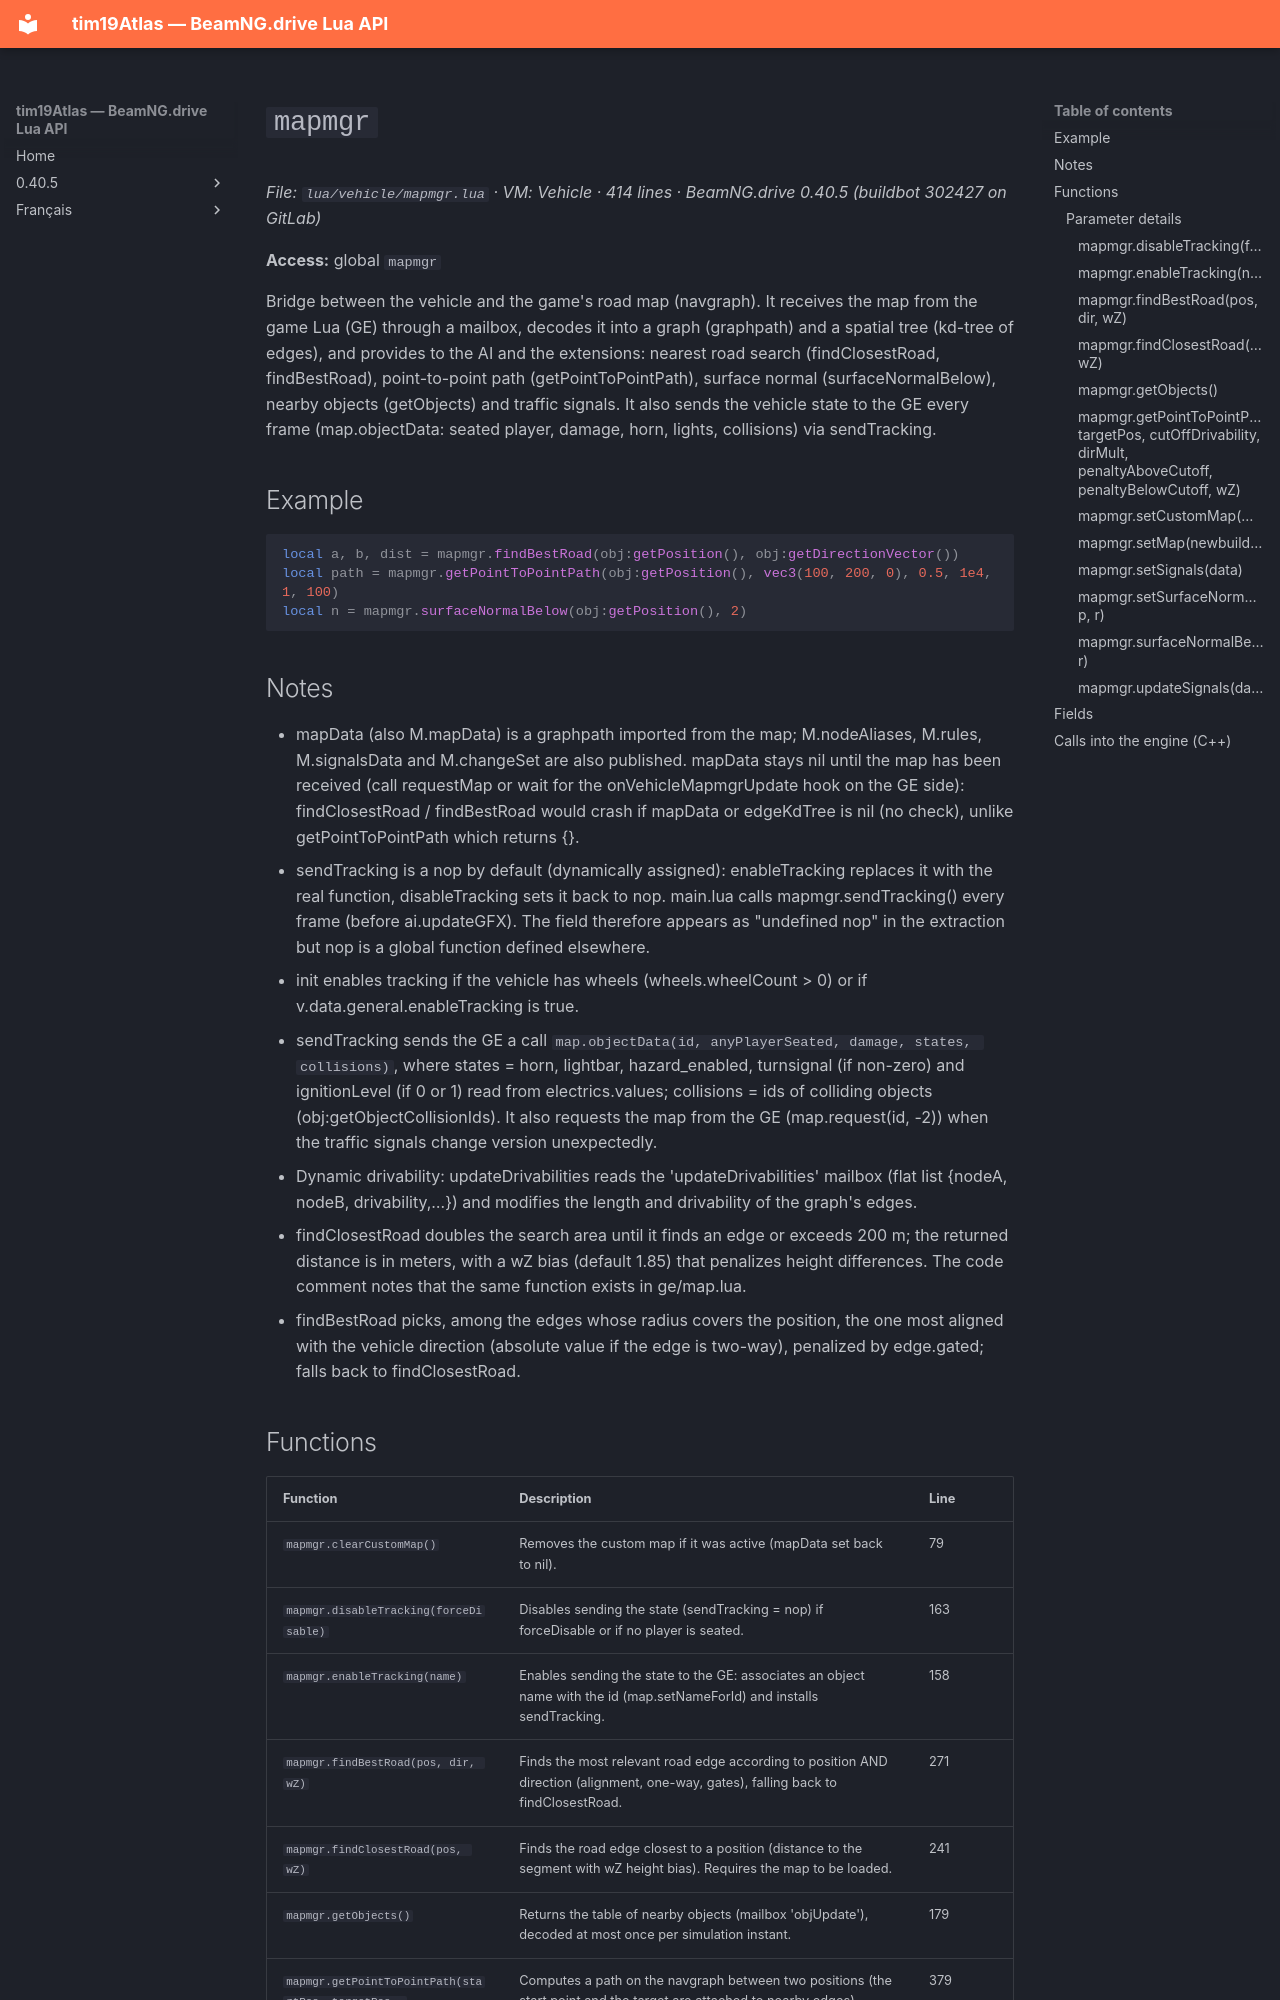

repository: Tim0219800/beamng-lua-atlas · page: 0.40.5/vehicle/mapmgr.html · generator: mkdocs

# `mapmgr`

*File: `lua/vehicle/mapmgr.lua` · VM: Vehicle · 414 lines · BeamNG.drive 0.40.5 (buildbot 302427 on GitLab)*

**Access:** global `mapmgr`

Bridge between the vehicle and the game's road map (navgraph). It receives the map from the game Lua (GE) through a mailbox, decodes it into a graph (graphpath) and a spatial tree (kd-tree of edges), and provides to the AI and the extensions: nearest road search (findClosestRoad, findBestRoad), point-to-point path (getPointToPointPath), surface normal (surfaceNormalBelow), nearby objects (getObjects) and traffic signals. It also sends the vehicle state to the GE every frame (map.objectData: seated player, damage, horn, lights, collisions) via sendTracking.

## Example

```lua
local a, b, dist = mapmgr.findBestRoad(obj:getPosition(), obj:getDirectionVector())
local path = mapmgr.getPointToPointPath(obj:getPosition(), vec3(100, 200, 0), 0.5, 1e4, 1, 100)
local n = mapmgr.surfaceNormalBelow(obj:getPosition(), 2)
```

## Notes

- mapData (also M.mapData) is a graphpath imported from the map; M.nodeAliases, M.rules, M.signalsData and M.changeSet are also published. mapData stays nil until the map has been received (call requestMap or wait for the onVehicleMapmgrUpdate hook on the GE side): findClosestRoad / findBestRoad would crash if mapData or edgeKdTree is nil (no check), unlike getPointToPointPath which returns {}.
- sendTracking is a nop by default (dynamically assigned): enableTracking replaces it with the real function, disableTracking sets it back to nop. main.lua calls mapmgr.sendTracking() every frame (before ai.updateGFX). The field therefore appears as "undefined nop" in the extraction but nop is a global function defined elsewhere.
- init enables tracking if the vehicle has wheels (wheels.wheelCount > 0) or if v.data.general.enableTracking is true.
- sendTracking sends the GE a call `map.objectData(id, anyPlayerSeated, damage, states, collisions)`, where states = horn, lightbar, hazard_enabled, turnsignal (if non-zero) and ignitionLevel (if 0 or 1) read from electrics.values; collisions = ids of colliding objects (obj:getObjectCollisionIds). It also requests the map from the GE (map.request(id, -2)) when the traffic signals change version unexpectedly.
- Dynamic drivability: updateDrivabilities reads the 'updateDrivabilities' mailbox (flat list {nodeA, nodeB, drivability,…}) and modifies the length and drivability of the graph's edges.
- findClosestRoad doubles the search area until it finds an edge or exceeds 200 m; the returned distance is in meters, with a wZ bias (default 1.85) that penalizes height differences. The code comment notes that the same function exists in ge/map.lua.
- findBestRoad picks, among the edges whose radius covers the position, the one most aligned with the vehicle direction (absolute value if the edge is two-way), penalized by edge.gated; falls back to findClosestRoad.
